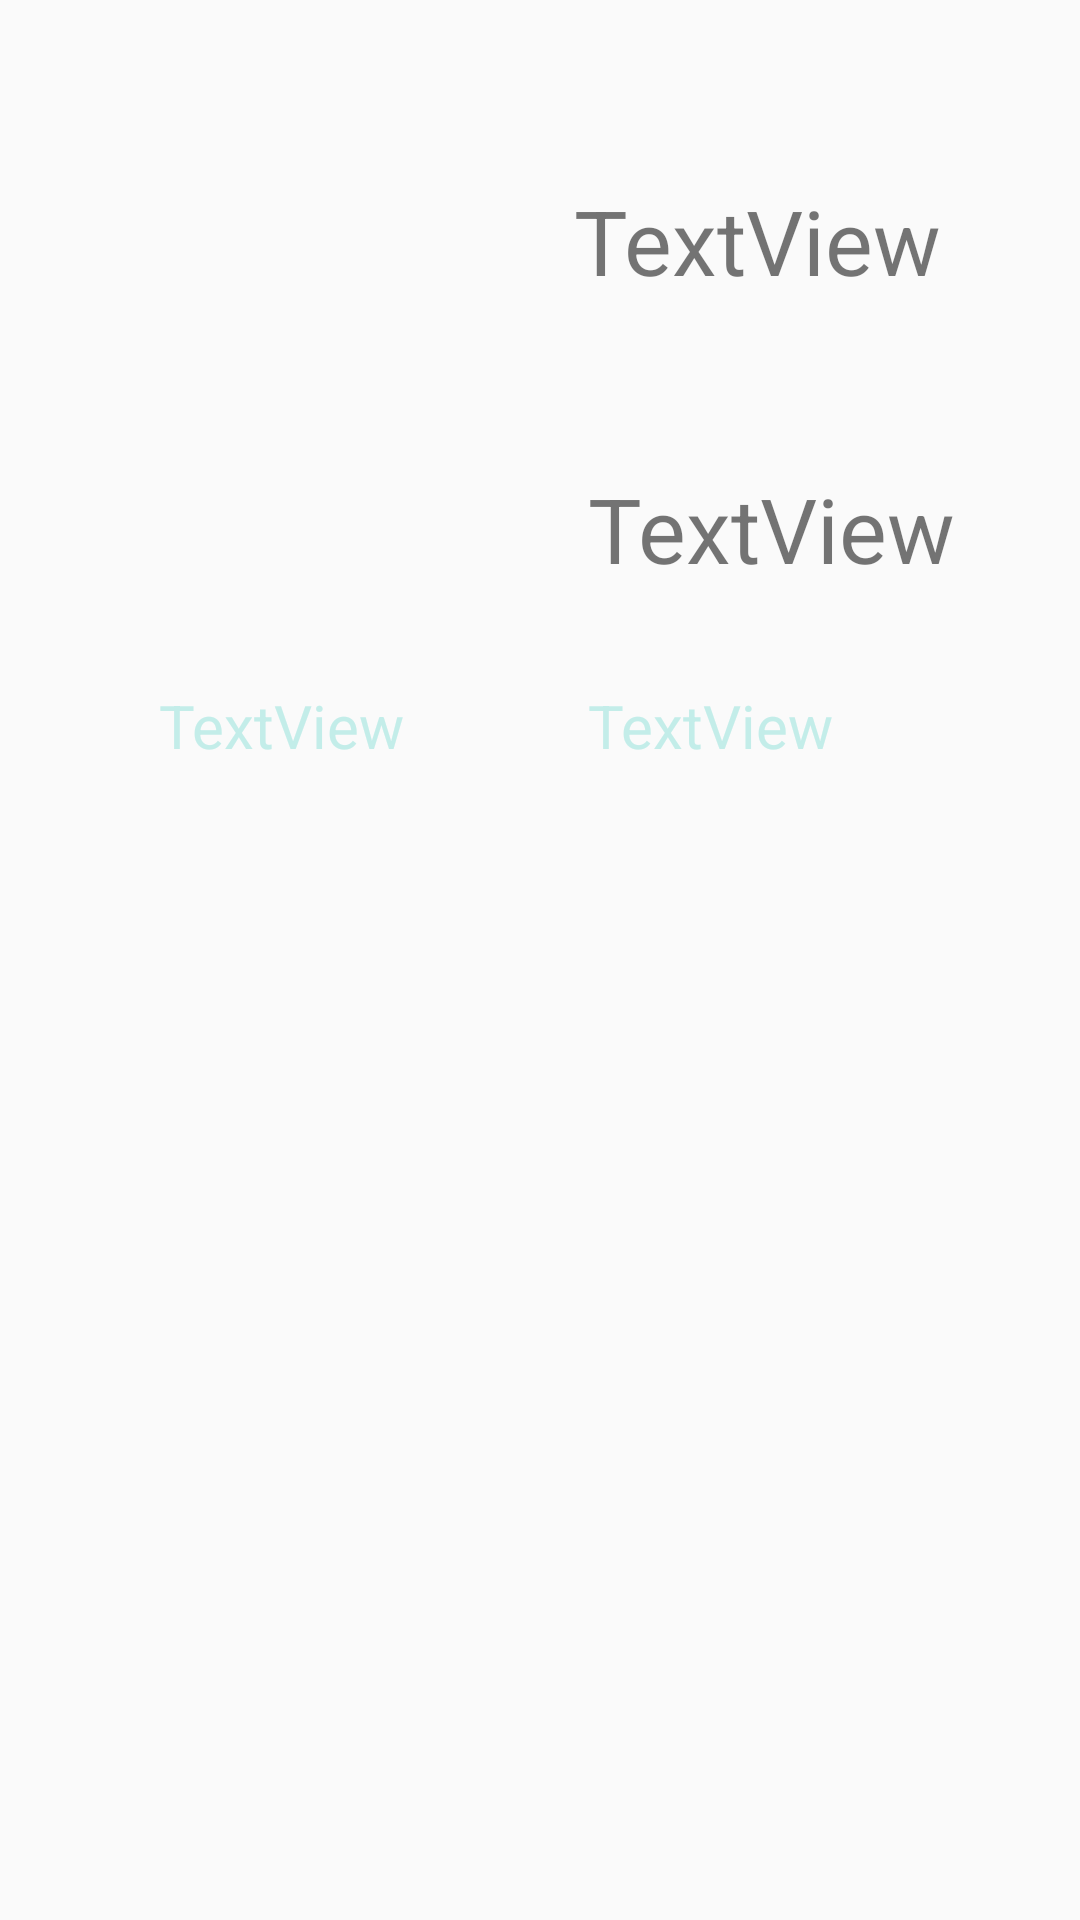

Android layout source for this screen:
<!-- AndroidManifest.xml: application theme AppTheme -->
<!-- res/layout/activity_main2.xml -->
<?xml version="1.0" encoding="utf-8"?>
<androidx.constraintlayout.widget.ConstraintLayout xmlns:android="http://schemas.android.com/apk/res/android"
    xmlns:app="http://schemas.android.com/apk/res-auto"
    xmlns:tools="http://schemas.android.com/tools"
    android:layout_width="match_parent"
    android:layout_height="match_parent"
    tools:context=".ui.home.MainActivity2">

    <ImageView
        android:id="@+id/imageView"
        android:layout_width="100dp"
        android:layout_height="100dp"
        android:layout_marginTop="56dp"
        android:layout_marginEnd="1dp"
        app:layout_constraintBottom_toTopOf="@+id/textView_province"
        app:layout_constraintEnd_toStartOf="@+id/textView_city"
        app:layout_constraintStart_toStartOf="parent"
        app:layout_constraintTop_toTopOf="parent" />

    <TextView
        android:id="@+id/textView_city"
        android:layout_width="wrap_content"
        android:layout_height="wrap_content"
        android:layout_marginTop="60dp"
        android:layout_marginEnd="1dp"
        android:text="TextView"
        android:textSize="30sp"
        app:layout_constraintEnd_toEndOf="parent"
        app:layout_constraintStart_toEndOf="@+id/imageView"
        app:layout_constraintTop_toTopOf="parent" />

    <TextView
        android:id="@+id/textView_province"
        android:layout_width="wrap_content"
        android:layout_height="wrap_content"
        android:layout_marginBottom="32dp"
        android:text="TextView"
        android:textSize="30sp"
        app:layout_constraintBottom_toTopOf="@+id/textView_wendu"
        app:layout_constraintEnd_toEndOf="parent"
        app:layout_constraintHorizontal_bias="0.0"
        app:layout_constraintStart_toStartOf="@+id/textView_shidu"
        app:layout_constraintTop_toBottomOf="@+id/imageView" />

    <TextView
        android:id="@+id/textView_wendu"
        android:layout_width="wrap_content"
        android:layout_height="wrap_content"
        android:layout_marginEnd="8dp"
        android:layout_marginBottom="30dp"
        android:text="TextView"
        android:textColor="@color/colorAccent"
        android:textSize="20sp"
        app:layout_constraintBottom_toTopOf="@+id/listView"
        app:layout_constraintEnd_toStartOf="@+id/textView_shidu"
        app:layout_constraintStart_toStartOf="parent"
        app:layout_constraintTop_toBottomOf="@+id/textView_province" />

    <TextView
        android:id="@+id/textView_shidu"
        android:layout_width="wrap_content"
        android:layout_height="wrap_content"
        android:layout_marginEnd="29dp"
        android:layout_marginBottom="30dp"
        android:textColor="@color/colorAccent"
        android:text="TextView"
        android:textSize="20sp"
        app:layout_constraintBottom_toTopOf="@+id/listView"
        app:layout_constraintEnd_toEndOf="parent"
        app:layout_constraintStart_toEndOf="@+id/textView_wendu" />

    <ListView
        android:id="@+id/listView"
        android:layout_width="0dp"
        android:layout_height="0dp"
        android:layout_marginStart="1dp"
        android:layout_marginEnd="1dp"
        app:layout_constraintBottom_toBottomOf="parent"
        app:layout_constraintEnd_toEndOf="parent"
        app:layout_constraintStart_toStartOf="parent"
        app:layout_constraintTop_toBottomOf="@+id/textView_wendu" />
</androidx.constraintlayout.widget.ConstraintLayout>
<!-- resources referenced by this layout -->
<resources>
  <color name="colorAccent">#C3EDE9</color>
  <style name="AppTheme" parent="Theme.AppCompat.Light.NoActionBar">
          
          <item name="colorPrimary">@color/colorPrimary</item>
          <item name="colorPrimaryDark">@color/colorPrimaryDark</item>
          <item name="colorAccent">@color/colorAccent</item>
      </style>
  <color name="colorPrimary">#FFACC9</color>
  <color name="colorPrimaryDark">#759CFD</color>
</resources>
